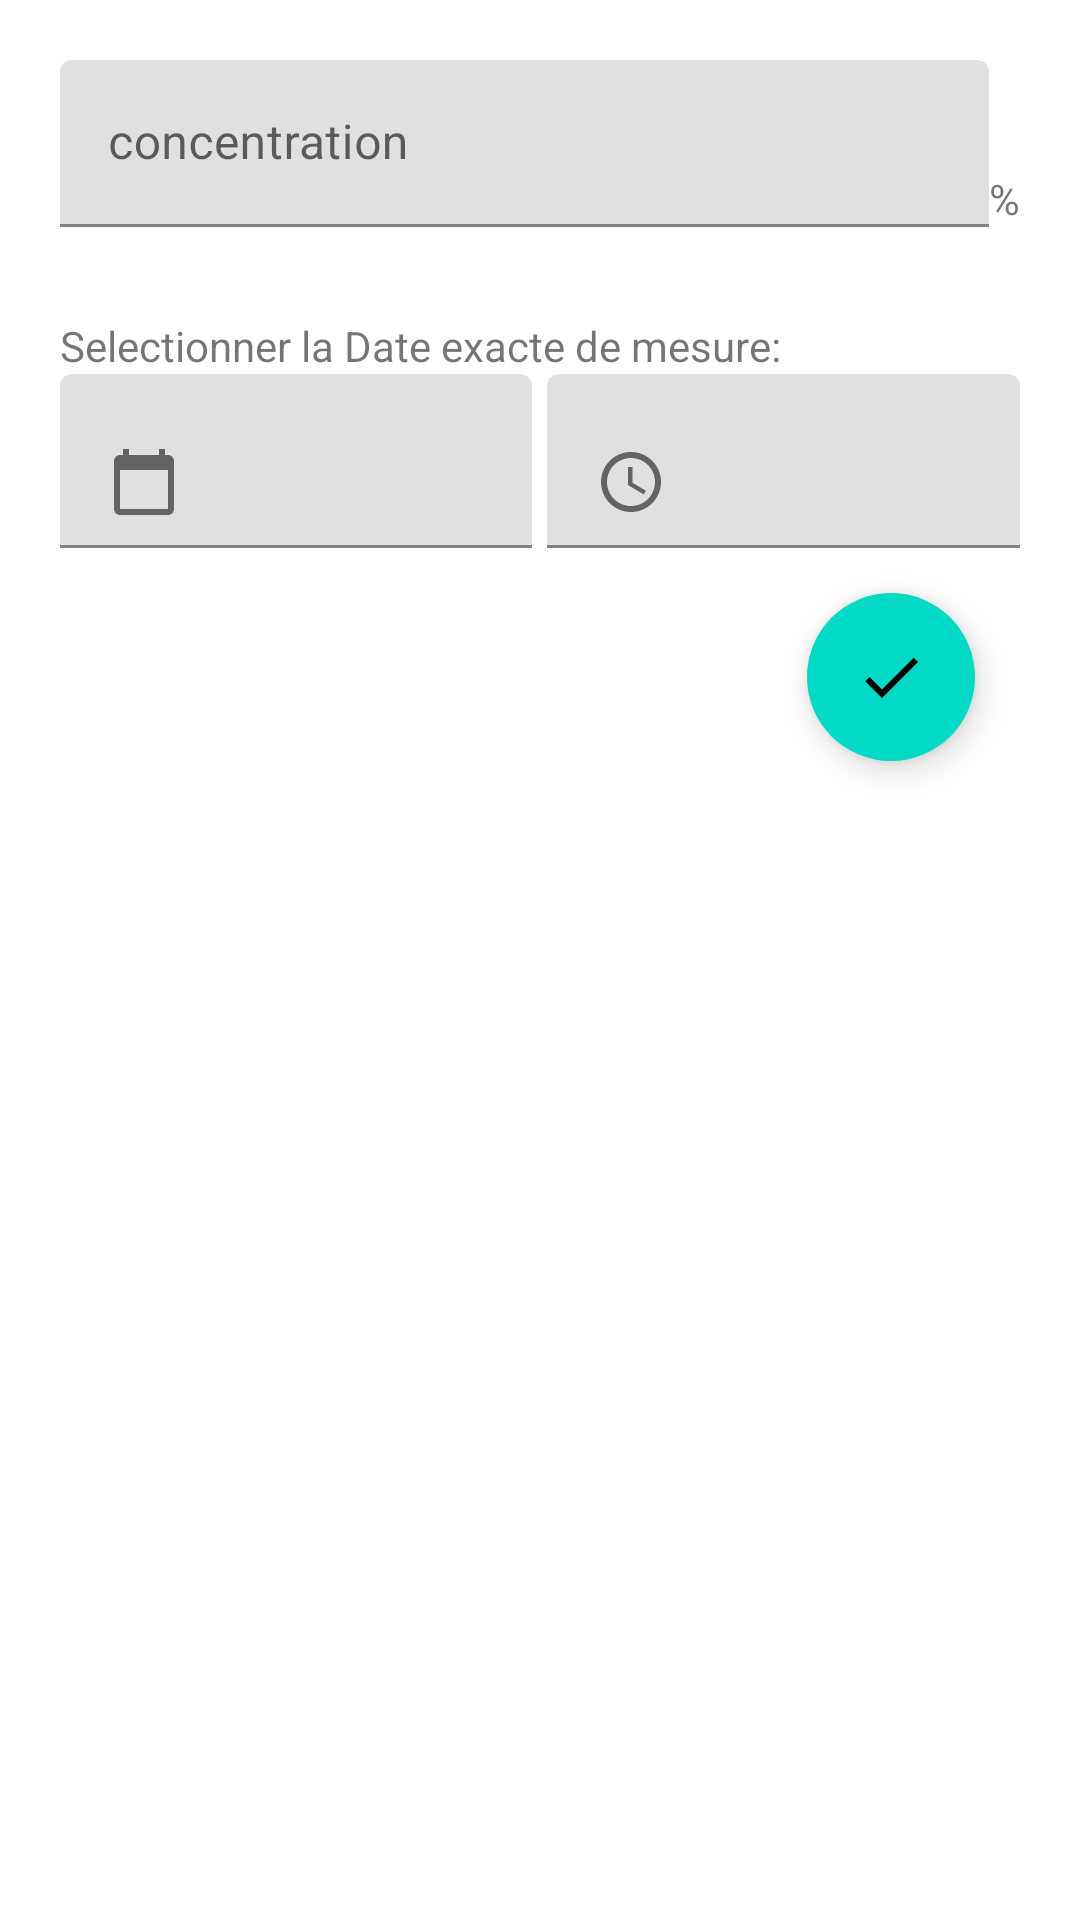

This screen was rendered from an Android layout file. Write that file and the resources it references.
<!-- AndroidManifest.xml: application theme Theme.Glucoz -->
<!-- res/layout/activity_add_hb_a1c.xml -->
<?xml version="1.0" encoding="utf-8"?>
<LinearLayout xmlns:android="http://schemas.android.com/apk/res/android"
    xmlns:app="http://schemas.android.com/apk/res-auto"
    xmlns:tools="http://schemas.android.com/tools"
    android:layout_width="match_parent"
    android:layout_height="match_parent"
    android:orientation="vertical"
    tools:context=".AddGlycemie"
    android:padding="20dp">
    <LinearLayout
        android:layout_width="fill_parent"
        android:layout_height="wrap_content"
        android:layout_weight="0"
        android:layout_marginBottom="30dp"
        android:orientation="horizontal">
        <com.google.android.material.textfield.TextInputLayout
            android:layout_width="0dp"
            android:layout_height="wrap_content"
            android:layout_weight="1">
            <EditText
                android:id="@+id/et_concetration"
                android:layout_width="fill_parent"
                android:layout_height="wrap_content"
                android:hint="concentration" />

        </com.google.android.material.textfield.TextInputLayout>
        <TextView
            android:layout_width="wrap_content"
            android:layout_height="fill_parent"
            android:gravity="bottom"
            android:text="%"/>

    </LinearLayout>
    <TextView
        android:layout_width="wrap_content"
        android:layout_height="wrap_content"
        android:text="Selectionner la Date exacte de mesure: "/>
    <LinearLayout
        android:layout_width="fill_parent"
        android:layout_height="wrap_content"
        android:layout_weight="0"
        android:orientation="horizontal"
        >
        <com.google.android.material.textfield.TextInputLayout

            android:layout_width="0dp"
            android:layout_height="wrap_content"
            android:layout_weight="1">
            <EditText
                android:id="@+id/et_date"
                android:layout_width="fill_parent"
                android:layout_height="wrap_content"

                android:inputType="date"
                android:drawableLeft="@drawable/ic_baseline_calendar_today_24"
                />


        </com.google.android.material.textfield.TextInputLayout>

        <com.google.android.material.textfield.TextInputLayout

            android:layout_width="0dp"
            android:layout_height="wrap_content"
            android:layout_weight="1"
            android:layout_marginLeft="5dp"
            android:focusableInTouchMode="false"
            android:focusable="false">
            <EditText
                android:id="@+id/et_time"
                android:layout_width="fill_parent"
                android:layout_height="wrap_content"

                android:inputType="time"
                android:drawableLeft="@drawable/ic_baseline_access_time_24"/>


        </com.google.android.material.textfield.TextInputLayout>


    </LinearLayout>

    <com.google.android.material.floatingactionbutton.FloatingActionButton
        android:id="@+id/floatingActionButton_hba1c"
        android:layout_width="wrap_content"
        android:layout_height="wrap_content"
        android:layout_alignParentRight="true"
        android:layout_alignParentBottom="true"

        android:layout_gravity="right|bottom"
        android:layout_margin="15dp"
        android:clickable="true"
        android:padding="30dp"
        app:borderWidth="0dp"
        app:srcCompat="@drawable/ic_baseline_check_24" />


</LinearLayout>
<!-- resources referenced by this layout -->
<resources>
  <!-- drawable ic_baseline_access_time_24 (drawable) -->
  <vector android:height="24dp" android:tint="#646262"
      android:viewportHeight="24" android:viewportWidth="24"
      android:width="24dp" xmlns:android="http://schemas.android.com/apk/res/android">
      <path android:fillColor="@android:color/white" android:pathData="M11.99,2C6.47,2 2,6.48 2,12s4.47,10 9.99,10C17.52,22 22,17.52 22,12S17.52,2 11.99,2zM12,20c-4.42,0 -8,-3.58 -8,-8s3.58,-8 8,-8 8,3.58 8,8 -3.58,8 -8,8z"/>
      <path android:fillColor="@android:color/white" android:pathData="M12.5,7H11v6l5.25,3.15 0.75,-1.23 -4.5,-2.67z"/>
  </vector>
  <!-- drawable ic_baseline_calendar_today_24 (drawable) -->
  <vector android:height="24dp" android:tint="#646262"
      android:viewportHeight="24" android:viewportWidth="24"
      android:width="24dp" xmlns:android="http://schemas.android.com/apk/res/android">
      <path android:fillColor="@android:color/white" android:pathData="M20,3h-1L19,1h-2v2L7,3L7,1L5,1v2L4,3c-1.1,0 -2,0.9 -2,2v16c0,1.1 0.9,2 2,2h16c1.1,0 2,-0.9 2,-2L22,5c0,-1.1 -0.9,-2 -2,-2zM20,21L4,21L4,8h16v13z"/>
  </vector>
  <!-- drawable ic_baseline_check_24 (drawable) -->
  <vector android:height="24dp" android:tint="#262424"
      android:viewportHeight="24" android:viewportWidth="24"
      android:width="24dp" xmlns:android="http://schemas.android.com/apk/res/android">
      <path android:fillColor="@android:color/white" android:pathData="M9,16.17L4.83,12l-1.42,1.41L9,19 21,7l-1.41,-1.41z"/>
  </vector>
  <style name="Theme.Glucoz" parent="Theme.MaterialComponents.DayNight.DarkActionBar">
          
          <item name="colorPrimary">@color/purple_500</item>
          <item name="colorPrimaryVariant">@color/purple_700</item>
          <item name="colorOnPrimary">@color/white</item>
          
          <item name="colorSecondary">@color/teal_200</item>
          <item name="colorSecondaryVariant">@color/teal_700</item>
          <item name="colorOnSecondary">@color/black</item>
          
          <item name="android:statusBarColor" tools:targetApi="l">?attr/colorPrimaryVariant</item>
          
      </style>
  <color name="purple_500">#6D66D1</color>
  <color name="purple_700">#827EB9</color>
  <color name="white">#FFFFFFFF</color>
  <color name="teal_200">#FF03DAC5</color>
  <color name="teal_700">#FF018786</color>
  <color name="black">#FF000000</color>
</resources>
